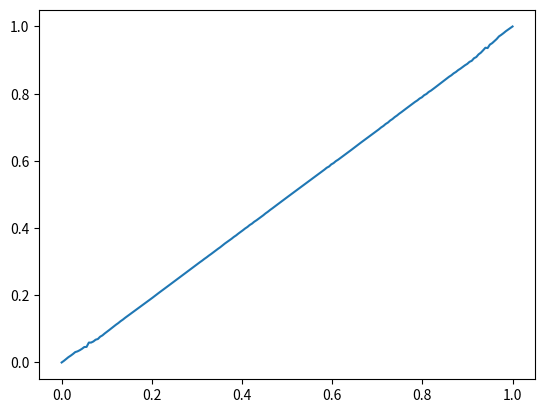

Recreate this plot in Python.
import numpy as np
from scipy.optimize import minimize
from matplotlib import pyplot as plt

# 躍度最小化の目的関数
def objective(x):
    return np.sum(np.abs(np.gradient(np.gradient(np.gradient(x)))))

# 初期値と終端地点
initial_position = 0  # 初期位置
final_position = 1    # 終端位置

def cons(x):
    return np.sum(np.gradient(np.gradient(np.gradient(np.gradient(np.gradient(np.gradient(x)))))))

# 初期軌道の数
num_samples = 200

# 初期軌道の生成
initial_trajectory = np.linspace(initial_position, final_position, num_samples)

# 制約条件
constraints = [{'type': 'eq', 'fun': lambda x: x[0] - initial_position},   # 初期値の制約
               {'type': 'eq', 'fun': lambda x: x[-1] - final_position},
               {'type': 'eq', 'fun': cons}]    # 終端地点の制約

# 最適化の実行
result = minimize(objective, initial_trajectory, constraints=constraints)

# 予測された手の動き
hand_movement = result.x

# 結果の表示
plt.plot(initial_trajectory, result.x)
plt.show()
